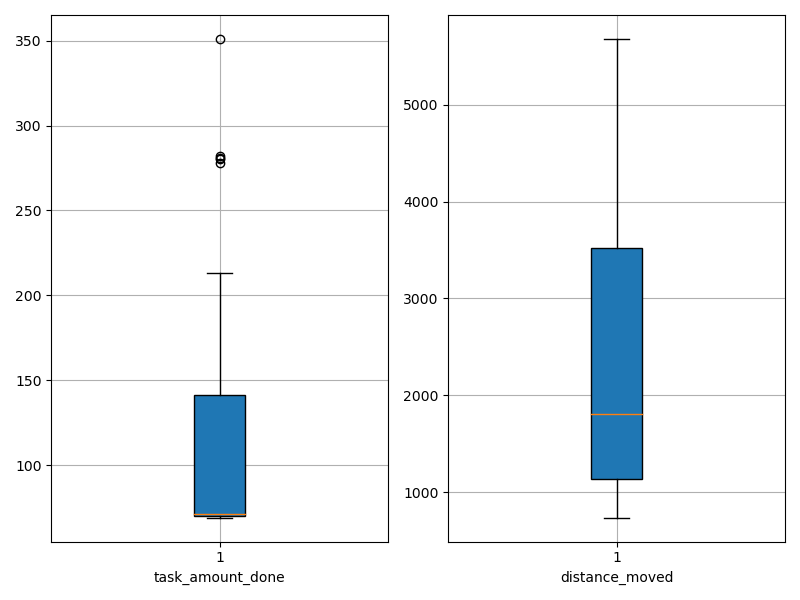

Values plotted in this chart, from the file beside it:
agent_id, task_amount_done, distance_moved
0, 69.0, 3775
1, 69.0, 827.9
2, 70.0, 1700
3, 70.0, 1125
4, 207.0, 2828
5, 278.0, 5137
6, 139.0, 2228
7, 69.0, 1697
8, 138.0, 1810
9, 71.0, 737.8
10, 69.0, 1123
11, 70.0, 1054
12, 70.0, 1784
13, 70.0, 920.3
14, 281.0, 5678
15, 70.0, 1175
16, 282.0, 5526
17, 69.0, 1812
18, 213.0, 3262
19, 141.0, 3602
20, 70.0, 1422
21, 70.0, 1213
22, 140.0, 3726
23, 141.0, 2967
24, 71.0, 2090
25, 70.0, 874.9
26, 280.0, 5092
27, 141.0, 2852
28, 71.0, 861.5
29, 351.0, 5029
